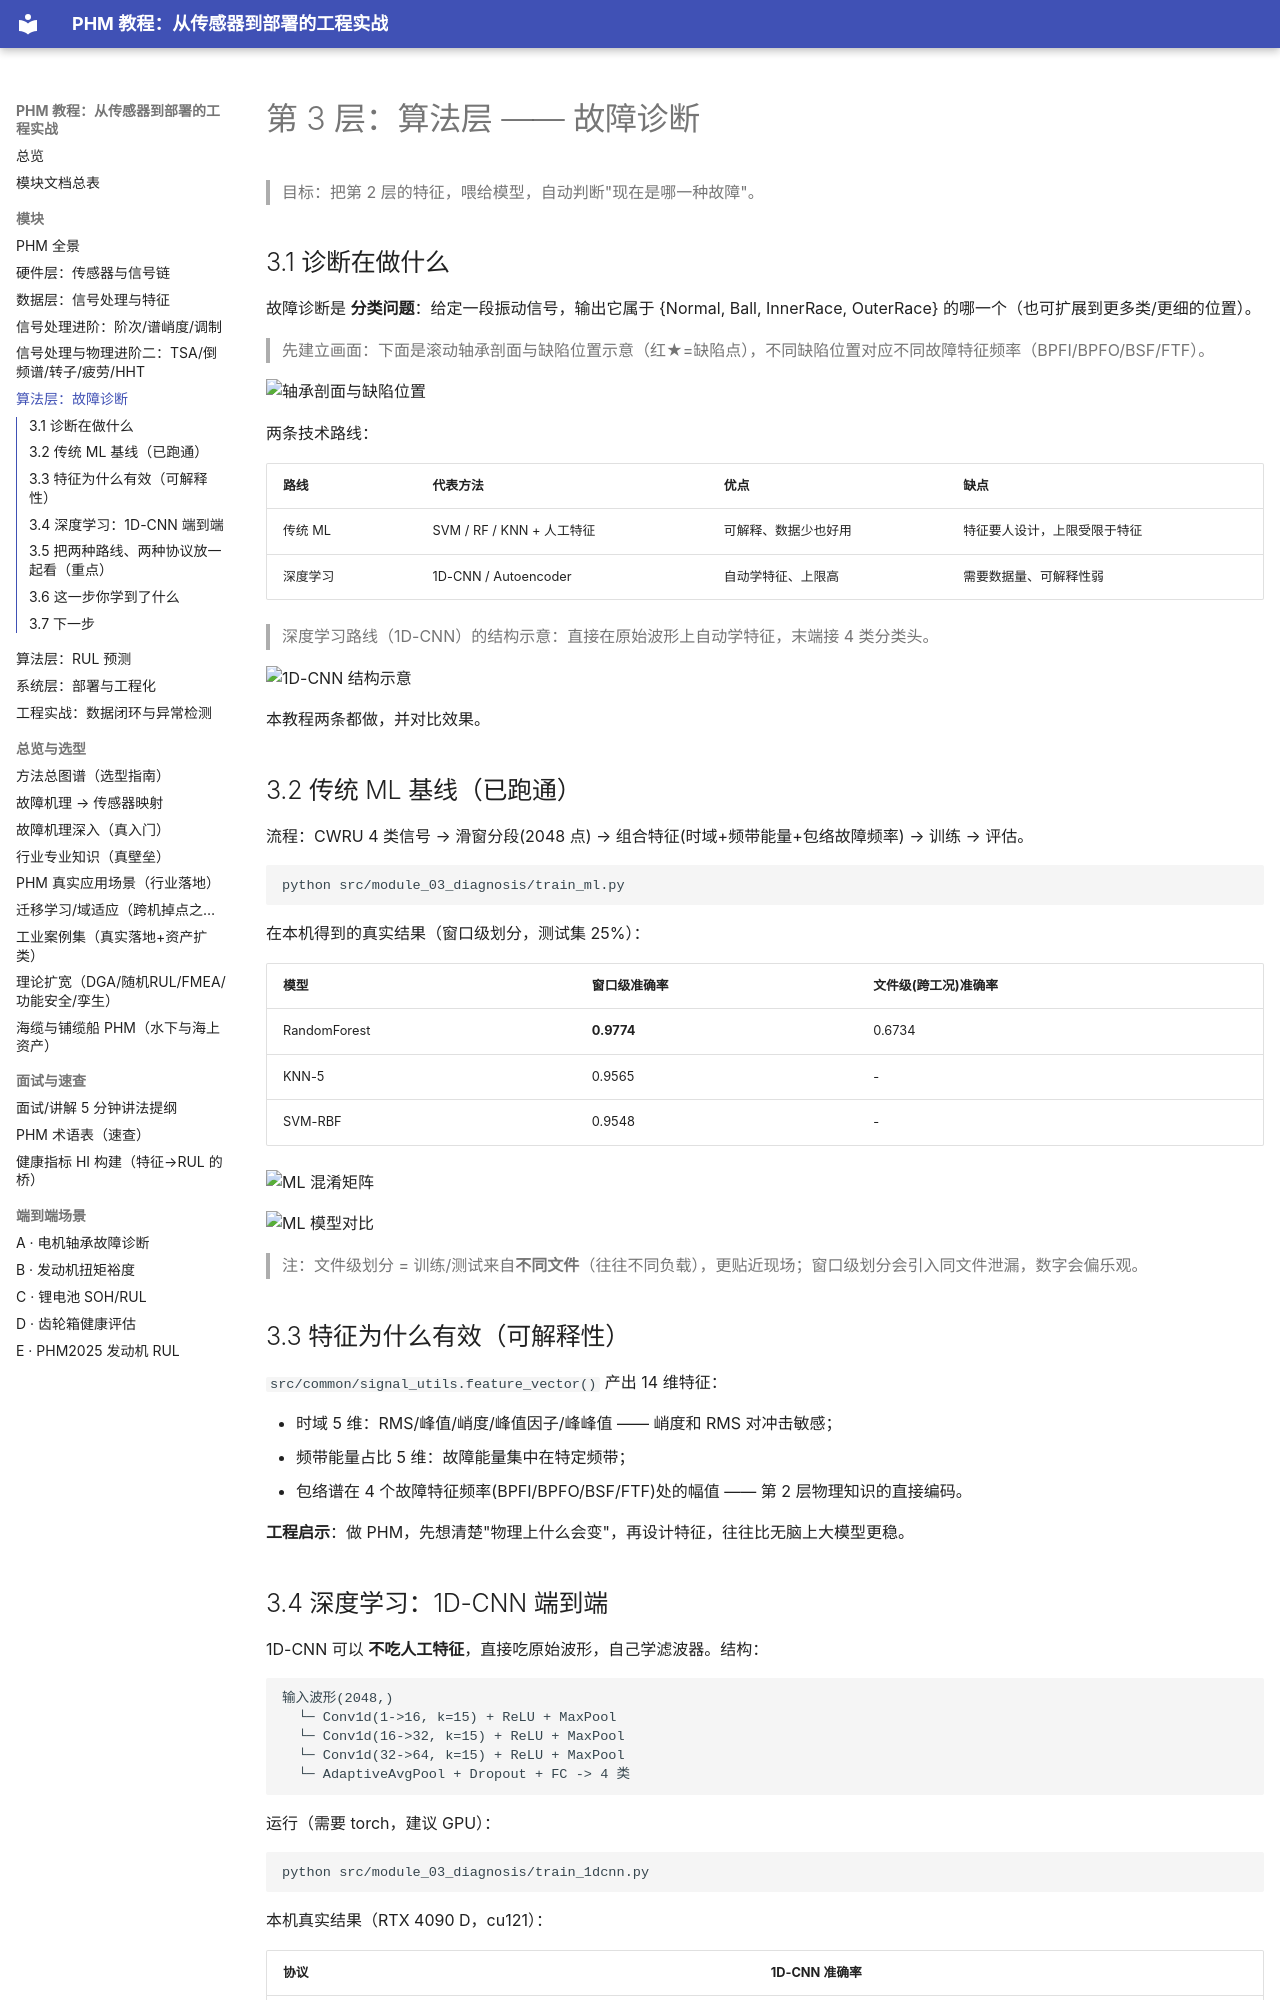

repository: liuliuqiu378/PHM-a · page: 03_diagnosis/index.html · generator: mkdocs

# 第 3 层：算法层 —— 故障诊断

> 目标：把第 2 层的特征，喂给模型，自动判断"现在是哪一种故障"。

## 3.1 诊断在做什么

故障诊断是 **分类问题**：给定一段振动信号，输出它属于 {Normal, Ball, InnerRace, OuterRace} 的哪一个（也可扩展到更多类/更细的位置）。

> 先建立画面：下面是滚动轴承剖面与缺陷位置示意（红★=缺陷点），不同缺陷位置对应不同故障特征频率（BPFI/BPFO/BSF/FTF）。

![轴承剖面与缺陷位置](figures/illustrations/bearing_geometry.png)

两条技术路线：

| 路线 | 代表方法 | 优点 | 缺点 |
|------|----------|------|------|
| 传统 ML | SVM / RF / KNN + 人工特征 | 可解释、数据少也好用 | 特征要人设计，上限受限于特征 |
| 深度学习 | 1D-CNN / Autoencoder | 自动学特征、上限高 | 需要数据量、可解释性弱 |

> 深度学习路线（1D-CNN）的结构示意：直接在原始波形上自动学特征，末端接 4 类分类头。

![1D-CNN 结构示意](figures/illustrations/cnn_arch.png)

本教程两条都做，并对比效果。

## 3.2 传统 ML 基线（已跑通）

流程：CWRU 4 类信号 → 滑窗分段(2048 点) → 组合特征(时域+频带能量+包络故障频率) → 训练 → 评估。

```bash
python src/module_03_diagnosis/train_ml.py
```

在本机得到的真实结果（窗口级划分，测试集 25%）：

| 模型 | 窗口级准确率 | 文件级(跨工况)准确率 |
|------|-------------|----------------------|
| RandomForest | **0.9774** | 0.6734 |
| KNN-5 | 0.9565 | - |
| SVM-RBF | 0.9548 | - |

![ML 混淆矩阵](figures/diagnosis/ml_confusion_matrix.png)

![ML 模型对比](figures/diagnosis/ml_model_comparison.png)

> 注：文件级划分 = 训练/测试来自**不同文件**（往往不同负载），更贴近现场；窗口级划分会引入同文件泄漏，数字会偏乐观。

## 3.3 特征为什么有效（可解释性）

`src/common/signal_utils.feature_vector()` 产出 14 维特征：

- 时域 5 维：RMS/峰值/峭度/峰值因子/峰峰值 —— 峭度和 RMS 对冲击敏感；
- 频带能量占比 5 维：故障能量集中在特定频带；
- 包络谱在 4 个故障特征频率(BPFI/BPFO/BSF/FTF)处的幅值 —— 第 2 层物理知识的直接编码。

**工程启示**：做 PHM，先想清楚"物理上什么会变"，再设计特征，往往比无脑上大模型更稳。
